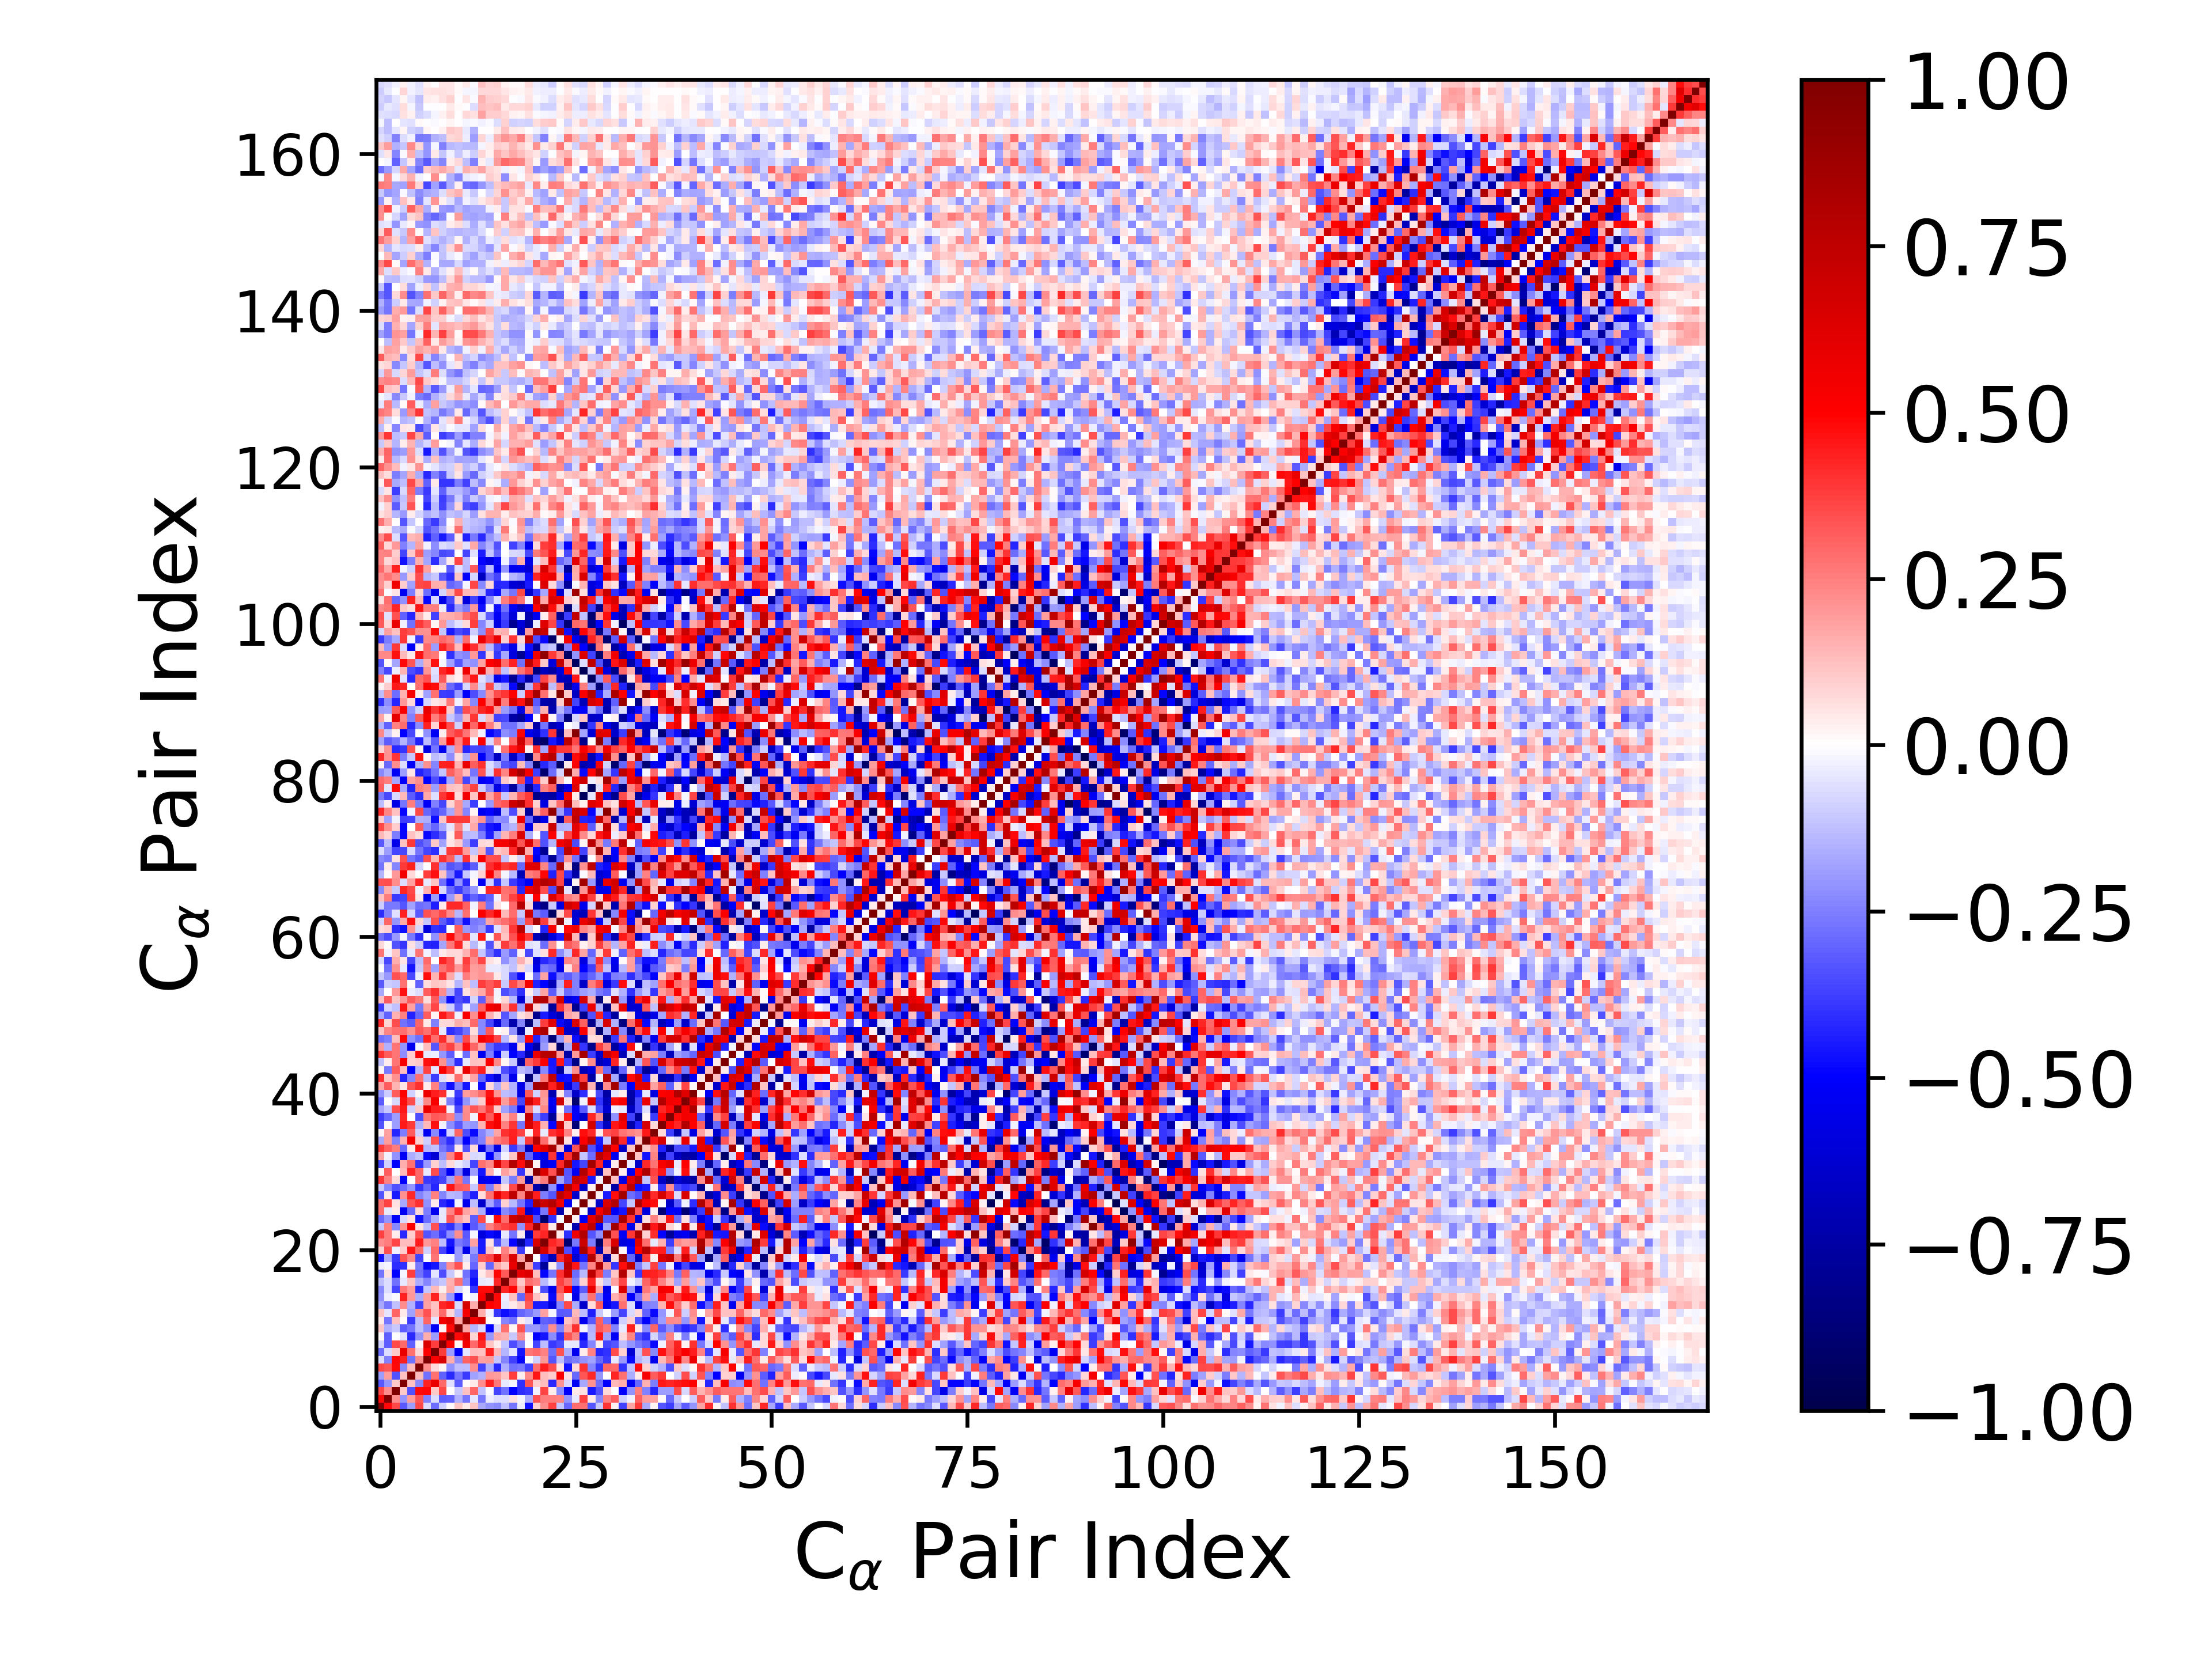

Values plotted in this chart, from the file beside it:
1.000000000000000000e+00, 4.841323029536158673e-01, 3.527298803999329158e-01, -3.242279127672987316e-01, -1.947502765186989171e-01, 3.551913477993408064e-01, -6.836350416755686277e-02, -2.850502539375277533e-01, -9.232009947188198062e-02, 1.168718375903002142e-02, 1.164752995072920877e-01, 4.635268393646854029e-02, 1.145098037123594009e-01, -1.645034304714407258e-01, -2.143446776499662587e-01, -2.339376587544892416e-01, -1.229003146440657418e-01, -2.687682715733267225e-01, -3.519285907163313687e-02, -4.639504406430214334e-01, 8.657606255706129517e-02, 2.215412387160373420e-01, 3.734228814243620298e-01, -1.126780053243374019e-01
4.841323029536158673e-01, 1.000000000000000000e+00, 2.220844342588379483e-01, -2.087251879878148642e-01, 1.911833540202362292e-01, 3.325815098450472518e-01, -2.435727152930457218e-01, -6.375578919818870871e-02, -3.185848625723978755e-01, -3.103134162932685847e-01, -1.510039208187529680e-01, -2.719633720446993363e-01, -5.406182169104919999e-02, -2.679999140786964440e-01, -3.555329445207082439e-02, -6.714148921459524300e-02, -6.350604061665107714e-02, 5.599267555089040144e-02, -2.024599719177890000e-02, -1.599314945337961535e-01, 3.413293420653878418e-01, 2.534815943769101465e-01, 2.537152761229989895e-01, 2.435684405643735728e-01
3.527298803999329158e-01, 2.220844342588379483e-01, 1.000000000000000000e+00, 1.083241337764945245e-01, -3.381892260853018306e-01, 4.766055288400506962e-01, 4.921002439271973117e-01, 1.025574472901575745e-01, 3.536786212071990065e-01, 6.787863870633503542e-03, -1.083797070845725075e-01, 1.205860908511653673e-01, 2.974513987811215343e-01, -1.193982579077677436e-01, -1.036455878974093005e-02, -3.641520289995537896e-01, -2.774322867703098994e-01, -4.922713349677297900e-01, -4.130110258560449887e-01, -3.854060133402872901e-01, -2.813487104454151858e-02, 3.602627554767419138e-01, 3.839108558719905168e-02, -2.309184459005324264e-01
-3.242279127672987316e-01, -2.087251879878148642e-01, 1.083241337764945245e-01, 1.000000000000000000e+00, 1.187448727445107044e-01, -2.308164487107398910e-01, 4.349048163093214292e-01, 5.710006679873521618e-01, 2.962545421127052991e-01, -5.724914620433185775e-02, -3.138387738560415863e-01, 1.551419904793130758e-02, 4.411262623363353813e-02, 2.200159665783672225e-01, 4.322904623468136753e-01, 2.635255721276696939e-01, -3.990756106726230101e-02, -2.316210911190065211e-02, -4.050125212496916149e-01, 3.331912490462852205e-01, 9.613042610058657178e-02, 1.299906837190962228e-01, -4.200376780753194428e-01, 2.051985113864673305e-01
-1.947502765186989171e-01, 1.911833540202362292e-01, -3.381892260853018306e-01, 1.187448727445107044e-01, 1.000000000000000000e+00, 1.322720841575634465e-01, -2.749455950406886062e-01, 2.736583432954450834e-01, -3.071163731875107827e-01, -4.211706762558480865e-01, -2.675713190940136599e-01, -3.841078590037155793e-01, -1.803721347683088505e-01, -1.504966749320699737e-01, 2.020927489585878367e-01, 1.903980377946417057e-01, 1.143739603195185889e-01, 3.766107152158165716e-01, 3.662097365758186507e-02, 2.281382207268752571e-01, 4.544036808727332510e-01, 1.325840619520306518e-01, 9.807773061145762250e-02, 5.116532886830352789e-01
3.551913477993408064e-01, 3.325815098450472518e-01, 4.766055288400506962e-01, -2.308164487107398910e-01, 1.322720841575634465e-01, 1.000000000000000000e+00, 2.220032552754798716e-01, 7.513592079003354740e-02, 1.670396537945523230e-02, -2.120929399867500786e-01, -1.290045917885999927e-01, -1.309497480693902483e-01, 2.199306125186231697e-01, -3.682509036939298763e-01, -1.573756727594307903e-01, -4.189453232564764318e-01, -1.631391937815937498e-01, -2.792577637244669786e-01, -2.598917429815247870e-01, -3.694105075574052877e-01, 2.844909944844809524e-01, 4.375220475352504246e-01, 3.475441456332675205e-01, 6.092052877097998281e-02
-6.836350416755686277e-02, -2.435727152930457218e-01, 4.921002439271973117e-01, 4.349048163093214292e-01, -2.749455950406886062e-01, 2.220032552754798716e-01, 1.000000000000000000e+00, 5.136348728710304901e-01, 6.376208354084098584e-01, 1.598384216365622834e-01, -2.236640861293469895e-01, 3.004444479136642032e-01, 3.382190156403996895e-01, 1.861062068484346799e-01, 1.938098222067498044e-01, -1.102550476773903193e-01, -2.390011505619419607e-01, -3.738131246084082093e-01, -4.917488494649966402e-01, -1.246740926112572569e-02, -8.909415205583758046e-02, 1.977111873463600622e-01, -3.356327295588905080e-01, -1.254987626299463588e-01
-2.850502539375277533e-01, -6.375578919818870871e-02, 1.025574472901575745e-01, 5.710006679873521618e-01, 2.736583432954450834e-01, 7.513592079003354740e-02, 5.136348728710304901e-01, 1.000000000000000000e+00, 3.798744888507273876e-01, -1.923965520019180198e-01, -5.177617168053207930e-01, -5.345099379645566751e-02, 1.307053427253977163e-01, 1.217189642364835817e-01, 4.333605070796595071e-01, 1.391885907077946849e-01, -1.473800292030516546e-01, -5.318028669934709435e-02, -4.580234451581693400e-01, 2.697960909734976043e-01, 2.925664479641678639e-01, 2.467157460399084512e-01, -2.862724385016574002e-01, 3.372733196284827817e-01
-9.232009947188198062e-02, -3.185848625723978755e-01, 3.536786212071990065e-01, 2.962545421127052991e-01, -3.071163731875107827e-01, 1.670396537945523230e-02, 6.376208354084098584e-01, 3.798744888507273876e-01, 1.000000000000000000e+00, 5.052948492820391602e-01, 1.783688774820442816e-02, 5.448802911322488951e-01, 2.895938146710200223e-01, 4.238120146374675379e-01, 1.170003730370431372e-01, 3.399562273233962956e-02, -1.144401885354381782e-01, -3.488929486357248977e-01, -2.428674534126954443e-01, -6.572873651429958497e-03, -3.612341016724670006e-01, -1.281221858843946404e-01, -3.860919213193816368e-01, -3.445065863952876395e-01
1.168718375903002142e-02, -3.103134162932685847e-01, 6.787863870633503542e-03, -5.724914620433185775e-02, -4.211706762558480865e-01, -2.120929399867500786e-01, 1.598384216365622834e-01, -1.923965520019180198e-01, 5.052948492820391602e-01, 1.000000000000000000e+00, 4.837526366739635098e-01, 6.106347242512796258e-01, 8.320614531251017965e-02, 4.543428377814287544e-01, -1.968314790529950564e-01, 1.712150518428264268e-01, 1.555066994918657963e-01, -1.050191457682665003e-01, 2.221868395564066401e-01, 1.182163289246872771e-02, -4.975436281788648274e-01, -4.564785669584013883e-01, -2.264278945620841754e-01, -4.038746702584806170e-01
1.164752995072920877e-01, -1.510039208187529680e-01, -1.083797070845725075e-01, -3.138387738560415863e-01, -2.675713190940136599e-01, -1.290045917885999927e-01, -2.236640861293469895e-01, -5.177617168053207930e-01, 1.783688774820442816e-02, 4.837526366739635098e-01, 1.000000000000000000e+00, 1.782089410697411114e-01, -1.412815718836122336e-01, -7.486740291784309276e-02, -4.996256160537876356e-01, -7.596650650126718363e-02, 2.741314902513869445e-01, 2.144915890730058824e-02, 3.389499174275493187e-01, -1.976663492781261522e-01, -2.019576575608935665e-01, -2.600523149703853898e-01, 2.252634699131087492e-01, -2.423641332732653086e-01
4.635268393646854029e-02, -2.719633720446993363e-01, 1.205860908511653673e-01, 1.551419904793130758e-02, -3.841078590037155793e-01, -1.309497480693902483e-01, 3.004444479136642032e-01, -5.345099379645566751e-02, 5.448802911322488951e-01, 6.106347242512796258e-01, 1.782089410697411114e-01, 1.000000000000000000e+00, 5.338364889370819100e-01, 6.528194419402217896e-01, 2.019577809128984131e-03, -1.365649163794162811e-02, -2.412103942169961102e-01, -2.754178300607419416e-01, 3.330195552116127500e-02, -5.886683433904094792e-02, -5.602094380813357200e-01, -3.054226065577592686e-01, -3.222147624649312481e-01, -5.091017979924687964e-01
1.145098037123594009e-01, -5.406182169104919999e-02, 2.974513987811215343e-01, 4.411262623363353813e-02, -1.803721347683088505e-01, 2.199306125186231697e-01, 3.382190156403996895e-01, 1.307053427253977163e-01, 2.895938146710200223e-01, 8.320614531251017965e-02, -1.412815718836122336e-01, 5.338364889370819100e-01, 1.000000000000000000e+00, 1.606093249272370349e-01, -2.406845104106152336e-02, -3.972683998711711295e-01, -4.750423581405979756e-01, -4.269659573278250519e-01, -3.006918785430113816e-01, -2.587894034752201700e-01, -2.001301913494583362e-01, 1.806875829956521018e-01, -1.677823050126762625e-02, -3.229379434433561902e-01
-1.645034304714407258e-01, -2.679999140786964440e-01, -1.193982579077677436e-01, 2.200159665783672225e-01, -1.504966749320699737e-01, -3.682509036939298763e-01, 1.861062068484346799e-01, 1.217189642364835817e-01, 4.238120146374675379e-01, 4.543428377814287544e-01, -7.486740291784309276e-02, 6.528194419402217896e-01, 1.606093249272370349e-01, 1.000000000000000000e+00, 4.932966513531082953e-01, 4.789894138797015644e-01, -4.063887860787586404e-02, 4.463439790281235192e-02, 9.607937534698821058e-02, 3.232680867486831255e-01, -4.512650005972448919e-01, -4.477106664156164650e-01, -5.910825833884851832e-01, -2.363923795176326448e-01
-2.143446776499662587e-01, -3.555329445207082439e-02, -1.036455878974093005e-02, 4.322904623468136753e-01, 2.020927489585878367e-01, -1.573756727594307903e-01, 1.938098222067498044e-01, 4.333605070796595071e-01, 1.170003730370431372e-01, -1.968314790529950564e-01, -4.996256160537876356e-01, 2.019577809128984131e-03, -2.406845104106152336e-02, 4.932966513531082953e-01, 1.000000000000000000e+00, 4.799779090984310215e-01, -3.228188097270409673e-02, 1.179310014327611678e-01, -2.972402012723364129e-01, 3.606671899526982528e-01, 1.134471842297591210e-01, 5.752724734157761005e-02, -4.802246247311648397e-01, 2.446539095482230808e-01
-2.339376587544892416e-01, -6.714148921459524300e-02, -3.641520289995537896e-01, 2.635255721276696939e-01, 1.903980377946417057e-01, -4.189453232564764318e-01, -1.102550476773903193e-01, 1.391885907077946849e-01, 3.399562273233962956e-02, 1.712150518428264268e-01, -7.596650650126718363e-02, -1.365649163794162811e-02, -3.972683998711711295e-01, 4.789894138797015644e-01, 4.799779090984310215e-01, 1.000000000000000000e+00, 4.254560710008158386e-01, 4.854744677949273113e-01, 1.692650386348715230e-01, 6.192199192422742637e-01, 1.631845921582899747e-02, -3.478345999357726481e-01, -5.345213006005489209e-01, 3.348189943165542637e-01
-1.229003146440657418e-01, -6.350604061665107714e-02, -2.774322867703098994e-01, -3.990756106726230101e-02, 1.143739603195185889e-01, -1.631391937815937498e-01, -2.390011505619419607e-01, -1.473800292030516546e-01, -1.144401885354381782e-01, 1.555066994918657963e-01, 2.741314902513869445e-01, -2.412103942169961102e-01, -4.750423581405979756e-01, -4.063887860787586404e-02, -3.228188097270409673e-02, 4.254560710008158386e-01, 1.000000000000000000e+00, 3.255416919027976919e-01, 1.022860199090112054e-01, 2.873502492380902162e-01, 2.443973992076068358e-01, -1.345946002872956959e-01, -4.483189752911388021e-02, 3.705334005082437931e-01
-2.687682715733267225e-01, 5.599267555089040144e-02, -4.922713349677297900e-01, -2.316210911190065211e-02, 3.766107152158165716e-01, -2.792577637244669786e-01, -3.738131246084082093e-01, -5.318028669934709435e-02, -3.488929486357248977e-01, -1.050191457682665003e-01, 2.144915890730058824e-02, -2.754178300607419416e-01, -4.269659573278250519e-01, 4.463439790281235192e-02, 1.179310014327611678e-01, 4.854744677949273113e-01, 3.255416919027976919e-01, 1.000000000000000000e+00, 5.816743275683026182e-01, 6.280522828164361027e-01, 1.287206908174014230e-01, -4.895325101066070328e-01, -2.734238338416627445e-01, 4.035380765324095842e-01
-3.519285907163313687e-02, -2.024599719177890000e-02, -4.130110258560449887e-01, -4.050125212496916149e-01, 3.662097365758186507e-02, -2.598917429815247870e-01, -4.917488494649966402e-01, -4.580234451581693400e-01, -2.428674534126954443e-01, 2.221868395564066401e-01, 3.389499174275493187e-01, 3.330195552116127500e-02, -3.006918785430113816e-01, 9.607937534698821058e-02, -2.972402012723364129e-01, 1.692650386348715230e-01, 1.022860199090112054e-01, 5.816743275683026182e-01, 1.000000000000000000e+00, 1.752370508589224107e-01, -3.778495106201064102e-01, -7.781334054900389541e-01, 3.563645464125983486e-02, -2.116923681128014822e-01
-4.639504406430214334e-01, -1.599314945337961535e-01, -3.854060133402872901e-01, 3.331912490462852205e-01, 2.281382207268752571e-01, -3.694105075574052877e-01, -1.246740926112572569e-02, 2.697960909734976043e-01, -6.572873651429958497e-03, 1.182163289246872771e-02, -1.976663492781261522e-01, -5.886683433904094792e-02, -2.587894034752201700e-01, 3.232680867486831255e-01, 3.606671899526982528e-01, 6.192199192422742637e-01, 2.873502492380902162e-01, 6.280522828164361027e-01, 1.752370508589224107e-01, 1.000000000000000000e+00, 4.022593386895879572e-03, -4.290454218492666394e-01, -6.929111583412418396e-01, 4.156545955458444963e-01
8.657606255706129517e-02, 3.413293420653878418e-01, -2.813487104454151858e-02, 9.613042610058657178e-02, 4.544036808727332510e-01, 2.844909944844809524e-01, -8.909415205583758046e-02, 2.925664479641678639e-01, -3.612341016724670006e-01, -4.975436281788648274e-01, -2.019576575608935665e-01, -5.602094380813357200e-01, -2.001301913494583362e-01, -4.512650005972448919e-01, 1.134471842297591210e-01, 1.631845921582899747e-02, 2.443973992076068358e-01, 1.287206908174014230e-01, -3.778495106201064102e-01, 4.022593386895879572e-03, 1.000000000000000000e+00, 6.408754242736298679e-01, 3.864998207075600045e-01, 8.670195375220544065e-01
2.215412387160373420e-01, 2.534815943769101465e-01, 3.602627554767419138e-01, 1.299906837190962228e-01, 1.325840619520306518e-01, 4.375220475352504246e-01, 1.977111873463600622e-01, 2.467157460399084512e-01, -1.281221858843946404e-01, -4.564785669584013883e-01, -2.600523149703853898e-01, -3.054226065577592686e-01, 1.806875829956521018e-01, -4.477106664156164650e-01, 5.752724734157761005e-02, -3.478345999357726481e-01, -1.345946002872956959e-01, -4.895325101066070328e-01, -7.781334054900389541e-01, -4.290454218492666394e-01, 6.408754242736298679e-01, 1.000000000000000000e+00, 4.223977087943203146e-01, 3.825872608032807598e-01
3.734228814243620298e-01, 2.537152761229989895e-01, 3.839108558719905168e-02, -4.200376780753194428e-01, 9.807773061145762250e-02, 3.475441456332675205e-01, -3.356327295588905080e-01, -2.862724385016574002e-01, -3.860919213193816368e-01, -2.264278945620841754e-01, 2.252634699131087492e-01, -3.222147624649312481e-01, -1.677823050126762625e-02, -5.910825833884851832e-01, -4.802246247311648397e-01, -5.345213006005489209e-01, -4.483189752911388021e-02, -2.734238338416627445e-01, 3.563645464125983486e-02, -6.929111583412418396e-01, 3.864998207075600045e-01, 4.223977087943203146e-01, 1.000000000000000000e+00, 4.529475438098949647e-02
-1.126780053243374019e-01, 2.435684405643735728e-01, -2.309184459005324264e-01, 2.051985113864673305e-01, 5.116532886830352789e-01, 6.092052877097998281e-02, -1.254987626299463588e-01, 3.372733196284827817e-01, -3.445065863952876395e-01, -4.038746702584806170e-01, -2.423641332732653086e-01, -5.091017979924687964e-01, -3.229379434433561902e-01, -2.363923795176326448e-01, 2.446539095482230808e-01, 3.348189943165542637e-01, 3.705334005082437931e-01, 4.035380765324095842e-01, -2.116923681128014822e-01, 4.156545955458444963e-01, 8.670195375220544065e-01, 3.825872608032807598e-01, 4.529475438098949647e-02, 1.000000000000000000e+00
-2.968116292539898504e-01, -2.077968694167812991e-01, -5.122802556212621150e-01, -7.392550247181174650e-02, 5.484042132346562959e-02, -4.686713749989940836e-01, -2.866868432475832562e-01, -1.573102953082942679e-01, -3.983695905175020646e-02, 3.356377067688246507e-01, 1.874081270695948098e-01, 1.223201350438511692e-01, -3.139294098887801532e-01, 3.585940997846369660e-01, -1.986467516604172728e-02, 4.834793099816181439e-01, 2.828756671319426208e-01, 6.922434505929153659e-01, 7.650614421317506464e-01, 6.551199078878922055e-01, -3.447813314799346718e-01, -8.869876432851091508e-01, -4.035307179555506774e-01, -1.068767946134480638e-02
2.865762100692494929e-01, -3.999254960323991165e-02, 4.663487326500237451e-02, -5.238238751686880024e-01, -2.946940316617078226e-01, 7.138749370587044174e-02, -2.540655209022092409e-01, -5.331527907121255128e-01, -4.499819697363804938e-02, 2.361815333633203173e-01, 3.999289669759516497e-01, 1.775712373006916311e-01, 1.359819085351654244e-01, -1.575516120170864787e-01, -5.610115765844101432e-01, -4.871539126416850607e-01, -2.313560366175238248e-01, -2.841286931361853840e-01, 4.561591948048202561e-01, -6.282882357126492456e-01, -4.904806695193112964e-01, -2.617449678039095451e-01, 5.577331992016992812e-01, -7.219637820747557555e-01
2.754720803755608127e-01, 3.690679196342331325e-01, 5.986152873016293424e-02, -1.707665202940071569e-01, 3.304684315118778248e-01, 4.005276371313138406e-01, -2.132007348365858312e-01, 3.760739774269398344e-02, -4.192105454914815676e-01, -4.700860682016042569e-01, -1.819003444572124539e-02, -5.396414891633718458e-01, -1.278912377610954276e-01, -6.369830002782096434e-01, -1.785752851706291500e-01, -3.191422634869959807e-01, 9.049460863865416149e-02, -1.389325329380137475e-01, -2.679400386099527465e-01, -4.357511414058510835e-01, 8.203161481128028454e-01, 6.970951400707829926e-01, 7.901791528264658915e-01, 5.523019504154477177e-01
-3.336818846629168722e-01, 4.018758823025143923e-02, -4.458663630482352369e-01, 2.118743093171412684e-01, 4.162063323299392548e-01, -2.415386044278169386e-01, -1.839340018405510591e-01, 2.499401574299381368e-01, -2.345167606312145436e-01, -1.365822347187557184e-01, -1.489769789907794406e-01, -3.242126116156844873e-01, -4.395285035782742766e-01, 6.999431106205061814e-02, 2.795634455807681773e-01, 5.757397645035949862e-01, 4.272832127595415641e-01, 7.460016594380106669e-01, 2.384027499329945954e-01, 7.950800720575063041e-01, 4.400380014876351109e-01, -2.525616832360775832e-01, -3.291249030604303516e-01, 7.503720749140417867e-01
-1.079632282764391715e-01, -2.367253520800111921e-01, -3.402763964269222563e-01, -2.826056648202235344e-01, -2.091308238773531003e-01, -3.908400124443300871e-01, -2.915823089880915098e-01, -4.276844184503508783e-01, 3.423956171300910484e-02, 4.550001613948440604e-01, 3.228288636374241349e-01, 3.104093833059959895e-01, -1.059347779935036898e-01, 3.238425409270107025e-01, -2.506226758494491391e-01, 1.676514322843658256e-01, 5.660863273891592051e-02, 3.526931213191856207e-01, 8.111350589224047836e-01, 2.317974280366695283e-01, -7.319615074703320623e-01, -9.087341316120807200e-01, -2.179948225974400744e-01, -5.413780115837062423e-01
3.977070951310857083e-01, 2.477052849671237678e-01, 7.034032981849522304e-02, -5.033055599172489014e-01, 4.455388688738099769e-03, 3.006590557564489119e-01, -3.837806711774695012e-01, -4.010661775283954067e-01, -3.664680411357080225e-01, -1.874080047707062102e-01, 2.664480930611764498e-01, -2.670646153812268886e-01, -1.025730669460210749e-02, -5.421149690934099485e-01, -5.090056104286956318e-01, -5.568143015790220085e-01, -1.143277892033474630e-01, -2.562899657410200871e-01, 1.951776158578043263e-01, -7.427790987063136452e-01, 1.692617068299317462e-01, 2.502189369513951323e-01, 9.197717917153822587e-01, -1.722287542458904586e-01
2.591973608079205585e-02, 3.147911586131635353e-01, 3.767211755986599620e-03, 1.392434641775649740e-01, 4.279197327473294732e-01, 2.941603711051298253e-01, -3.906444863152535446e-02, 3.451488012317540099e-01, -3.303310200225045290e-01, -5.260628372531044317e-01, -2.464379257512371302e-01, -5.796646909779639145e-01, -1.932258907026996597e-01, -4.537941167744873883e-01, 1.516544276833463045e-01, -8.706244835512397251e-03, 1.836129540994437814e-01, 1.106985457453023569e-01, -3.946259614099788537e-01, 6.762735695907862166e-02, 9.454552603685943968e-01, 6.405974651542596376e-01, 3.434267878614720715e-01, 8.628855787224073426e-01
-3.716187234673662410e-01, -9.213427603033354230e-02, -5.005493143416683832e-01, 1.621041939495278250e-01, 2.796967480630582759e-01, -4.047788539266451990e-01, -2.019932193858421376e-01, 9.326432452394332884e-02, -1.293783328361268747e-01, 7.378642281386278701e-02, -4.203268804299317013e-02, -8.656499655116524361e-02, -3.664457277862580575e-01, 2.766341650073686487e-01, 2.287101465974916981e-01, 6.393223875443505566e-01, 3.613204181105867940e-01, 7.907383179321848532e-01, 4.740603655278841644e-01, 8.718663747116019991e-01, 2.144826297641811569e-02, -5.906774056546212348e-01, -5.312154395791385264e-01, 4.176749584489793943e-01
1.753950377865751142e-01, -2.644228949566746617e-02, -2.170146187388865833e-01, -5.299776876301598438e-01, -1.564434487067634660e-01, -1.205606311895900257e-01, -4.842413795298908807e-01, -6.094233963012027910e-01, -2.051718747393526665e-01, 2.359952598593552109e-01, 4.312256894608161306e-01, 9.369491773185545380e-02, -7.369245468590497616e-02, -6.897966150374154615e-02, -4.955436131891132745e-01, -2.067348158514114020e-01, -2.720800258559831486e-02, 1.159628218097105423e-01, 7.563158718605651476e-01, -2.993397600355556243e-01, -4.808581550332108323e-01, -5.501705346460135093e-01, 3.937097185796785137e-01, -5.456958298667125007e-01
3.833968852913719472e-01, 3.074007976402087228e-01, 2.549820705308569191e-01, -2.962615378951273248e-01, 4.622362274060580478e-02, 4.725829475277895098e-01, -1.441978117552323302e-01, -1.223147963167441898e-01, -2.695670344806823104e-01, -3.424092690250643001e-01, 4.226885244586852525e-02, -3.419513846752592623e-01, 7.430736834876389141e-02, -5.792874342259305420e-01, -2.681032548427173534e-01, -5.785449676502363303e-01, -8.839860933900772766e-02, -3.877021620869520735e-01, -2.549531897200594810e-01, -6.829303487551611207e-01, 4.944970887316432751e-01, 6.151651532366098074e-01, 8.279087293683362603e-01, 1.193707027948445604e-01
-1.706668429921862629e-01, 1.892398392622392511e-01, -2.480024154269828973e-01, 1.540284125174198049e-01, 5.245811073224557752e-01, 8.741781715596573521e-02, -9.738461467427680929e-02, 3.411730774675441613e-01, -3.182771352423759970e-01, -4.083558042669241384e-01, -2.298110036439350856e-01, -4.958789650484143330e-01, -3.059157660773963450e-01, -2.473031352239373204e-01, 1.868738416739214869e-01, 2.642050573003835168e-01, 3.036308226651103781e-01, 4.414655137347706093e-01, -1.094716982549182177e-01, 3.883550802485791209e-01, 7.920234336274866171e-01, 2.846676820058990365e-01, 8.790884939198569115e-02, 8.810841018566973881e-01
1.956961216138572435e-02, 1.803808979280040192e-01, -4.270946814199568231e-01, -2.570931939350905027e-01, 3.139215660323494972e-01, -9.124950584019660138e-02, -5.322578572180808321e-01, -2.272949151767381104e-01, -4.806377090429670429e-01, -8.515945932314358813e-02, 3.020697401491715950e-01, -3.474457062228800130e-01, -4.839075310577041766e-01, -2.352581324276201424e-01, -1.628071674571859306e-01, 1.741444903762990326e-01, 3.994655184419284577e-01, 4.300978925205450887e-01, 3.729368138528358911e-01, 2.395974161877507946e-02, 4.250928850152794203e-01, -4.235248152821859818e-02, 4.134716447877088141e-01, 4.531589819899561333e-01
-3.316846589942801793e-01, 1.184910617671926063e-02, -1.941323650213669372e-01, 4.466277358297317535e-01, 3.871997141097842654e-01, -1.514936026710272110e-01, 1.351805881327703129e-01, 4.653203092898815507e-01, -3.089558723044411037e-02, -2.238913671291498375e-01, -3.220962307079052178e-01, -1.899630647254955673e-01, -2.057159224656371355e-01, 1.483551024102179594e-01, 4.704062529680151927e-01, 5.348381020368259131e-01, 2.458667101626951790e-01, 3.911671310143304825e-01, -2.665636564478867654e-01, 6.430270017212301736e-01, 4.420495953222554064e-01, 1.541254064990901784e-01, -4.863842937245025366e-01, 6.924190511125533076e-01
-3.777255841356483845e-01, -2.938565378535998862e-01, -1.943371979196455990e-01, 4.294537870309798611e-01, 1.434327100345188970e-03, -3.490810982758302816e-01, 2.642241166849695899e-01, 3.250765196021345171e-01, 3.068917315673789781e-01, 2.470971544369775230e-01, -2.218198660890686180e-01, 2.329775920167173331e-01, -2.839213849978821508e-02, 4.738306935521573449e-01, 3.227537754446857532e-01, 5.118175280715228093e-01, 1.393783539402678739e-01, 2.481915021737309268e-01, -3.821976509351307505e-02, 7.285284763105803751e-01, -2.527395962452356204e-01, -3.772037924314099455e-01, -7.815556674105254009e-01, 8.571137575941280284e-02
-1.728567778947495692e-01, -1.079190303677612234e-01, 3.506020161919552458e-01, 4.482353712843393234e-01, -8.919994349042099924e-02, 1.037007329573276931e-01, 5.743017464393378457e-01, 4.444607349530793616e-01, 4.338367377225708088e-01, -2.990430117434549062e-02, -3.534243193372115233e-01, 2.259737758243927919e-01, 3.295531566578973615e-01, 2.714915308678656491e-01, 3.862301331770150448e-01, 9.675300690673778459e-02, -1.866938870671220052e-01, -2.591583276425016846e-01, -5.494423767388402213e-01, 2.554168279413491227e-01, -6.940638698027330744e-02, 2.266327637257731786e-01, -5.665294543455243748e-01, 1.031943223203554520e-02
-3.199991101046050224e-01, 7.152264161422822349e-03, -7.652513420519041487e-02, 4.708009764852463808e-01, 3.437914360320330487e-01, -6.909900285368547612e-02, 2.306149719393833231e-01, 5.215764274543847057e-01, 2.663731621416805598e-02, -2.527689757037818175e-01, -4.283073397155892637e-01, -2.106879506846415506e-01, -1.009932480897047929e-01, 1.006886887745414155e-01, 4.915917592298558736e-01, 4.460779221623381030e-01, 1.929007550056029974e-01, 3.095627025260654919e-01, -3.604982516290402006e-01, 6.616097872641082400e-01, 4.395102244852094331e-01, 1.894681969504250496e-01, -5.310450992235152823e-01, 6.792792608354996098e-01
-2.072320155521917007e-01, -1.013042231795013848e-01, 3.198558338100527809e-01, 5.077561118075842872e-01, -8.771808008532018530e-02, 1.576513445767381907e-02, 5.583013697399658026e-01, 4.442000484500321922e-01, 4.055070669234208114e-01, -1.760501076275253901e-02, -3.836829670078361620e-01, 1.899861735873408786e-01, 2.240935504210446183e-01, 2.853651248318266886e-01, 4.611607257513261060e-01, 2.069326876721801212e-01, -1.261131168704369976e-01, -1.441280255711164526e-01, -5.744638476979274655e-01, 3.268235033023146330e-01, -8.889818707483479465e-02, 2.048339421592073606e-01, -7.204102857485309430e-01, 4.453827267837053017e-02
1.736042498308599247e-01, 3.129209814011568169e-01, 1.436562315295637771e-01, 5.201797161646803253e-02, 3.309090749878745297e-01, 3.995514538192201925e-01, 3.141166423997994450e-02, 2.469630918654649732e-01, -2.613619420257602965e-01, -4.752756772330921642e-01, -2.400931996720965245e-01, -4.581139451717264888e-01, -6.038453210819593603e-03, -4.689891303801789757e-01, 7.549223620530311207e-02, -1.574591442469398805e-01, 1.115173988701598923e-01, -1.492706426304771239e-01, -5.548852139962061614e-01, -1.797333222400714914e-01, 8.605678937507494908e-01, 8.097247920409120781e-01, 4.364921218140950798e-01, 6.853359075835981917e-01
4.126737295392631233e-01, 1.030779880408001642e-01, 2.161682809846253994e-01, -4.283567208992856146e-01, -2.361719879979271020e-01, 2.772610069046670955e-01, -1.404586989658006546e-01, -3.803175582061585347e-01, -6.859347642328421368e-02, 5.159343516303142169e-02, 2.843567384277593812e-01, 6.705072119685200061e-02, 1.789053315134425670e-01, -3.040007541711124972e-01, -4.624531869472772727e-01, -6.050186837965906284e-01, -2.207010861555223358e-01, -5.529287170718525379e-01, -1.524976655985235338e-02, -8.669386760867637820e-01, -1.188626419810369511e-01, 2.605307880998797843e-01, 7.365971126583666928e-01, -4.773666589385487935e-01
1.912598808145784396e-02, -2.622273079618041569e-01, 3.169773968302155298e-01, 1.302936215787037777e-01, -4.948102022891773810e-01, -1.449121576531990918e-01, 3.700811970409099705e-01, -5.291411410419389477e-02, 5.054441261776739802e-01, 3.814410702393367103e-01, 3.510899090945215212e-02, 5.780631443450227058e-01, 3.543925160551177345e-01, 4.420346431790498909e-01, 7.299749321753583320e-02, -8.346916631081632842e-02, -3.513962283378001539e-01, -4.159348049565593786e-01, -1.281239421852638227e-01, -1.660206668651575401e-01, -7.761849020739105542e-01, -2.276086418746816054e-01, -4.514846188496221546e-01, -7.669728608260273361e-01
-1.185010080558335649e-01, 3.904162900782814916e-02, 2.658804623705899872e-01, 5.271214760150290113e-01, 9.316864558896117976e-02, 1.017958040840309109e-01, 4.666405532712431525e-01, 5.278772804871612045e-01, 2.145669625462223451e-01, -2.181166890469225239e-01, -4.129138266214432140e-01, -4.029820325407074133e-02, 1.234654869674036010e-01, 1.145299506851847476e-01, 5.127363341642069416e-01, 2.276103200660135606e-01, 2.117963220250949213e-02, -1.048809049244738278e-01, -7.359800315283554495e-01, 3.077976541651595288e-01, 3.881654397442590998e-01, 5.110925717046423955e-01, -4.601516450301555428e-01, 4.580314333202073485e-01
3.991357014790987701e-01, 3.183447120679661624e-01, 2.717193310146960861e-01, -2.245589124877118148e-01, 9.552278145025287770e-02, 4.924706642648293831e-01, -4.465811623289697718e-02, -3.348671493666111748e-02, -2.069046999721314561e-01, -3.192578549717480785e-01, -6.593527580023642899e-03, -2.879657343617487708e-01, 1.177218488105728073e-01, -5.372352245683083005e-01, -2.434376930580971765e-01, -5.208296337634515938e-01, -9.583445536885876193e-02, -4.926938405089105188e-01, -4.218485542358199059e-01, -7.085964480779421981e-01, 5.637113866545910845e-01, 7.722597073911821042e-01, 7.955575638169424257e-01, 1.994154639032259813e-01
2.000918317698915927e-01, -1.525810081104395088e-01, 2.699290686285907848e-01, -2.050930600356776212e-01, -5.339070953929045960e-01, -2.025662930429482020e-02, 1.254556695228125629e-01, -3.328724929564834123e-01, 3.035197165643688244e-01, 3.701180055159544735e-01, 2.218166561397068304e-01, 4.682833695164839716e-01, 3.015978935631407065e-01, 1.735904077047512595e-01, -2.901574583290065790e-01, -3.884509961078221885e-01, -3.810133581073916198e-01, -5.403534229016183632e-01, 9.373966136127889759e-02, -5.489329430388464326e-01, -7.484669080103640848e-01, -2.006210766142056956e-01, 7.047100753517993033e-02, -9.007479100458658516e-01
-2.820845118915960570e-01, -2.528049975150500339e-01, 1.325415537187079051e-01, 4.801787926900862868e-01, -2.137650015239637991e-01, -2.756859933186547318e-01, 4.379862860951821979e-01, 2.836527559038348745e-01, 4.125148822374338775e-01, 1.742626694830911871e-01, -2.312486334304064695e-01, 3.562643131368608551e-01, 1.382950254205037588e-01, 5.281267376548949288e-01, 4.705921540954254301e-01, 3.663803578369741465e-01, -1.393354803562814603e-01, 5.286994323098689191e-02, -2.116111321043726567e-01, 4.866429682247774280e-01, -4.298041631149250863e-01, -2.331028737647312943e-01, -8.787053429450601971e-01, -1.909200298121678796e-01
1.120606875434967675e-01, 2.382559323622184533e-01, 2.741505107111003037e-01, 2.791721592116064299e-01, 2.157429401630290289e-01, 3.230883627915425715e-01, 2.761188821242915314e-01, 3.922124457824387456e-01, -4.627060840021506027e-02, -4.109027662351196208e-01, -3.630340876146326279e-01, -2.758797850995141632e-01, 6.752478572982259508e-02, -2.292257018017645753e-01, 3.257491412665728947e-01, -4.565265921827306103e-03, 3.060504526260702726e-02, -2.111244910413422882e-01, -7.645858752933784031e-01, -3.739595241913142715e-02, 7.063339197544913350e-01, 8.059588514740639864e-01, 4.562828903689929161e-02, 5.990164755002657104e-01
4.206769213307694488e-01, 8.592486170973724635e-02, 3.508439678845585163e-01, -2.777117504947776427e-01, -3.134524801146442163e-01, 3.014926238044468576e-01, 4.522835367072001317e-02, -2.478868318236596424e-01, 7.568134239921980866e-02, 7.164779976716445509e-02, 1.591864149762654279e-01, 1.326509745217787362e-01, 2.948332773581950339e-01, -2.286984780854091626e-01, -3.638703957237255926e-01, -6.132301010156325782e-01, -2.955367980100572223e-01, -7.218022124804559514e-01, -2.349797458184949561e-01, -8.598469665986906429e-01, -1.253659206535545634e-01, 3.761818871262461172e-01, 6.235608704952109171e-01, -4.808656608456995385e-01
-1.687750534001371816e-01, -3.067801437123243158e-01, 1.542842036781056914e-01, 2.425485639414838024e-01, -4.309868453761688811e-01, -2.925603874338271182e-01, 3.163060331546371229e-01, 1.583517009658936062e-02, 4.513230303591794224e-01, 3.538209487572070988e-01, -2.449275885114644835e-02, 5.086084724894808229e-01, 2.248235552579957996e-01, 5.158460646404166017e-01, 1.556759294964067675e-01, 6.167055217222826291e-02, -3.346660546998925234e-01, -1.745797481994847966e-01, 6.034538766579327501e-02, 1.074195545735145002e-01, -8.096415746641708600e-01, -4.487488036690639448e-01, -5.996822771846247457e-01, -6.908905557525261143e-01
-3.759859975052208814e-01, -7.855788699766592942e-02, -1.205692125058975828e-01, 4.540083748682425813e-01, 1.815209010063156825e-01, -2.633116096004589068e-01, 1.920534535908084428e-01, 3.642455080340230578e-01, 8.599372118310071034e-02, -1.000392023189452667e-01, -3.111206165589821548e-01, -3.722615776536150611e-02, -1.857993668205746851e-01, 3.043882346159872965e-01, 5.404215233976702448e-01, 5.800237092454297860e-01, 1.784623117362358902e-01, 4.051501686855925599e-01, -1.915247718260268683e-01, 7.333524490248716221e-01, 8.356892336666854604e-02, -7.781602644797308566e-02, -7.807049315209592111e-01, 3.958094734224065769e-01
1.218145452823173047e-01, 3.152320950203874594e-01, 1.122307676862399906e-01, 1.971469020028077390e-01, 3.128349834003450458e-01, 2.597971417822436124e-01, 6.467913262798348495e-02, 3.127072537382961648e-01, -2.127505842630140753e-01, -4.711808765348065031e-01, -3.451579115238279094e-01, -3.964825444555664102e-01, -8.060945870502164712e-02, -3.181748093886035966e-01, 2.338798493975839388e-01, -2.329191448351867685e-02, 8.345675651255424210e-02, -1.376840800596670078e-01, -6.198413672702410837e-01, -8.220016413610892192e-02, 7.893887570855443458e-01, 7.850530584094775888e-01, 2.421325381018880896e-01, 6.701162992217634118e-01
-1.683617046042164278e-01, 4.150261408303045595e-03, 1.999252213601047656e-01, 4.686980084237675204e-01, -3.332852611816548849e-02, -6.324611227154346149e-02, 3.195983096437393089e-01, 4.049205793678507526e-01, 2.202113058925043443e-01, -1.560499554939955846e-01, -3.647433714227762414e-01, 5.677096268824111114e-02, 1.147237459307958035e-01, 1.693208670813996231e-01, 3.250531418161626829e-01, -2.647617717297436404e-02, -3.494198880924960782e-01, -2.845789857920973387e-01, -4.065620952359480511e-01, 3.662928654011504692e-02, -1.043720769678082722e-01, 1.763695329266397605e-01, -3.128076790647592587e-01, -1.078784328088969041e-01
-3.227894974267259687e-01, -9.476924314415766104e-02, -1.163152599615052546e-01, 2.806623876625232716e-01, 1.303440358334611616e-02, -3.053809389851153688e-01, 6.746539388041446206e-02, 1.150214508977395744e-01, 9.539082414636343432e-02, 5.312385125566083249e-02, -1.444675471089377217e-01, 1.230708008921707619e-01, -1.274183855182196290e-01, 3.757682777427787668e-01, 3.207651331709501785e-01, 3.794774876381429851e-01, -1.048461076249989909e-01, 3.592976588498121848e-01, 2.458188676383034621e-01, 5.371121993304071029e-01, -4.364694396673293175e-01, -4.997818335151016922e-01, -6.935049828391480764e-01, -1.588435228410018107e-01
-1.134124717455911868e-01, -1.982513679154654651e-01, 3.414742825485704847e-01, 2.941237951486560531e-01, -3.560898410100715727e-01, -3.568285687801305006e-02, 4.717598464816074033e-01, 1.469906549311527089e-01, 3.926385322582849335e-01, 1.712592919328438101e-01, -6.487780798233024060e-02, 2.556601129399727612e-01, 1.818583780502723846e-01, 2.047647672365181248e-01, 2.029100613060303426e-01, 4.136058789595241370e-02, -7.108274201874725806e-02, -3.405447283304852135e-01, -4.780754666493253202e-01, 9.417208574159844497e-03, -2.841765088724440003e-01, 1.757891642150641864e-01, -4.752732371489090113e-01, -2.663518750663531054e-01
-2.336357726771723375e-03, -2.748245606062567625e-01, 2.160648358932598656e-01, -4.012410011548196709e-02, -4.582798998904353827e-01, -1.048839205753061415e-01, 2.539617021054160761e-01, -1.811713025281707079e-01, 2.811524063506912197e-01, 3.374885128348792396e-01, 2.002988512972113389e-01, 3.476999779657821699e-01, 1.947699857265773882e-01, 2.071262844015588911e-01, -4.482626438027236676e-02, -4.072410239799502396e-02, -7.533385265552079713e-02, -1.229044255402634428e-01, 6.848753282530903319e-02, -7.788157591881517128e-02, -5.580353196205917188e-01, -2.623474559196446454e-01, -2.912764092448462128e-01, -5.589863290299857956e-01
-7.810330825864658655e-02, -3.540943332759776130e-01, 1.622615089358678819e-01, 5.097293082427487715e-02, -3.560659856462306538e-01, -1.293331707009078568e-01, 2.925058291077382577e-01, -5.100885139228882210e-03, 4.250840609547881788e-01, 3.512511420489203839e-01, 7.661028261084236457e-02, 3.798848770953279774e-01, 2.259242278242569735e-01, 3.655427268137363406e-01, 5.598711457614662795e-02, 3.044963983721232434e-02, -2.137072395106333900e-01, -1.279331133489782779e-01, 1.513563767540625493e-01, 5.992462694112114102e-02, -6.004948014595081762e-01, -4.169262917207932073e-01, -3.712756418185934049e-01, -5.216399090544152628e-01
2.720756983565318921e-01, -3.114970485666034364e-02, 1.103518986526475232e-01, -2.803382763231550556e-01, -4.149145212849143088e-02, 2.707954758674161466e-01, -2.923303003671053404e-02, -1.319082155602359085e-01, 4.126323242713723222e-02, 7.284396375767754339e-02, 7.314665607096319799e-02, 1.529249392281949449e-01, 2.847885114602032863e-01, -1.130627073716407582e-01, -2.820663215847409866e-01, -4.058791434516665353e-01, -1.965478637493872638e-01, -3.096124021545784699e-01, 2.669255689862105527e-02, -3.553066759997162705e-01, -5.680973598182414985e-02, 5.787983108811310673e-02, 4.214005056005774574e-01, -2.233406662881379512e-01
7.049515943641593285e-02, 1.092273577120560397e-02, -3.360910788903948565e-01, -3.922328894069482819e-01, 5.877735346059037580e-02, -9.886476503541875849e-02, -4.269651417261249859e-01, -4.351802697740124737e-01, -1.773068796099184219e-01, 2.634626567739545844e-01, 4.253839747559242657e-01, 6.996151744435952224e-02, -1.389717156432708212e-01, -2.509235800805527730e-02, -3.398081693977855200e-01, 6.863008484937295484e-02, 3.786865282138292543e-01, 2.809899150585956074e-01, 4.178932730200298762e-01, -5.491729057023372884e-02, -4.065795364292169867e-02, -2.812587788469322891e-01, 2.176455367879215341e-01, -6.705097247763319550e-03
-2.743077835369842066e-01, -3.492771667187469231e-01, -1.977663627751434505e-01, -2.164716728138330049e-02, -2.632058802438444478e-01, -4.140109834979797676e-01, -1.163522312817581901e-02, -2.116123154910057591e-01, 2.533692692545305158e-01, 4.801678017626543338e-01, 2.890659774842551655e-01, 3.791929980656889021e-01, -5.350295458581205699e-02, 4.484340457944523961e-01, -1.103722190093524812e-02, 3.326078176024714339e-01, 1.135827451399261390e-01, 3.434910869566495939e-01, 5.192202523943543202e-01, 3.854557051423230796e-01, -7.062623425083903728e-01, -7.993069531714583897e-01, -5.831969605075109087e-01, -4.513196061475047705e-01
... 109 more rows
